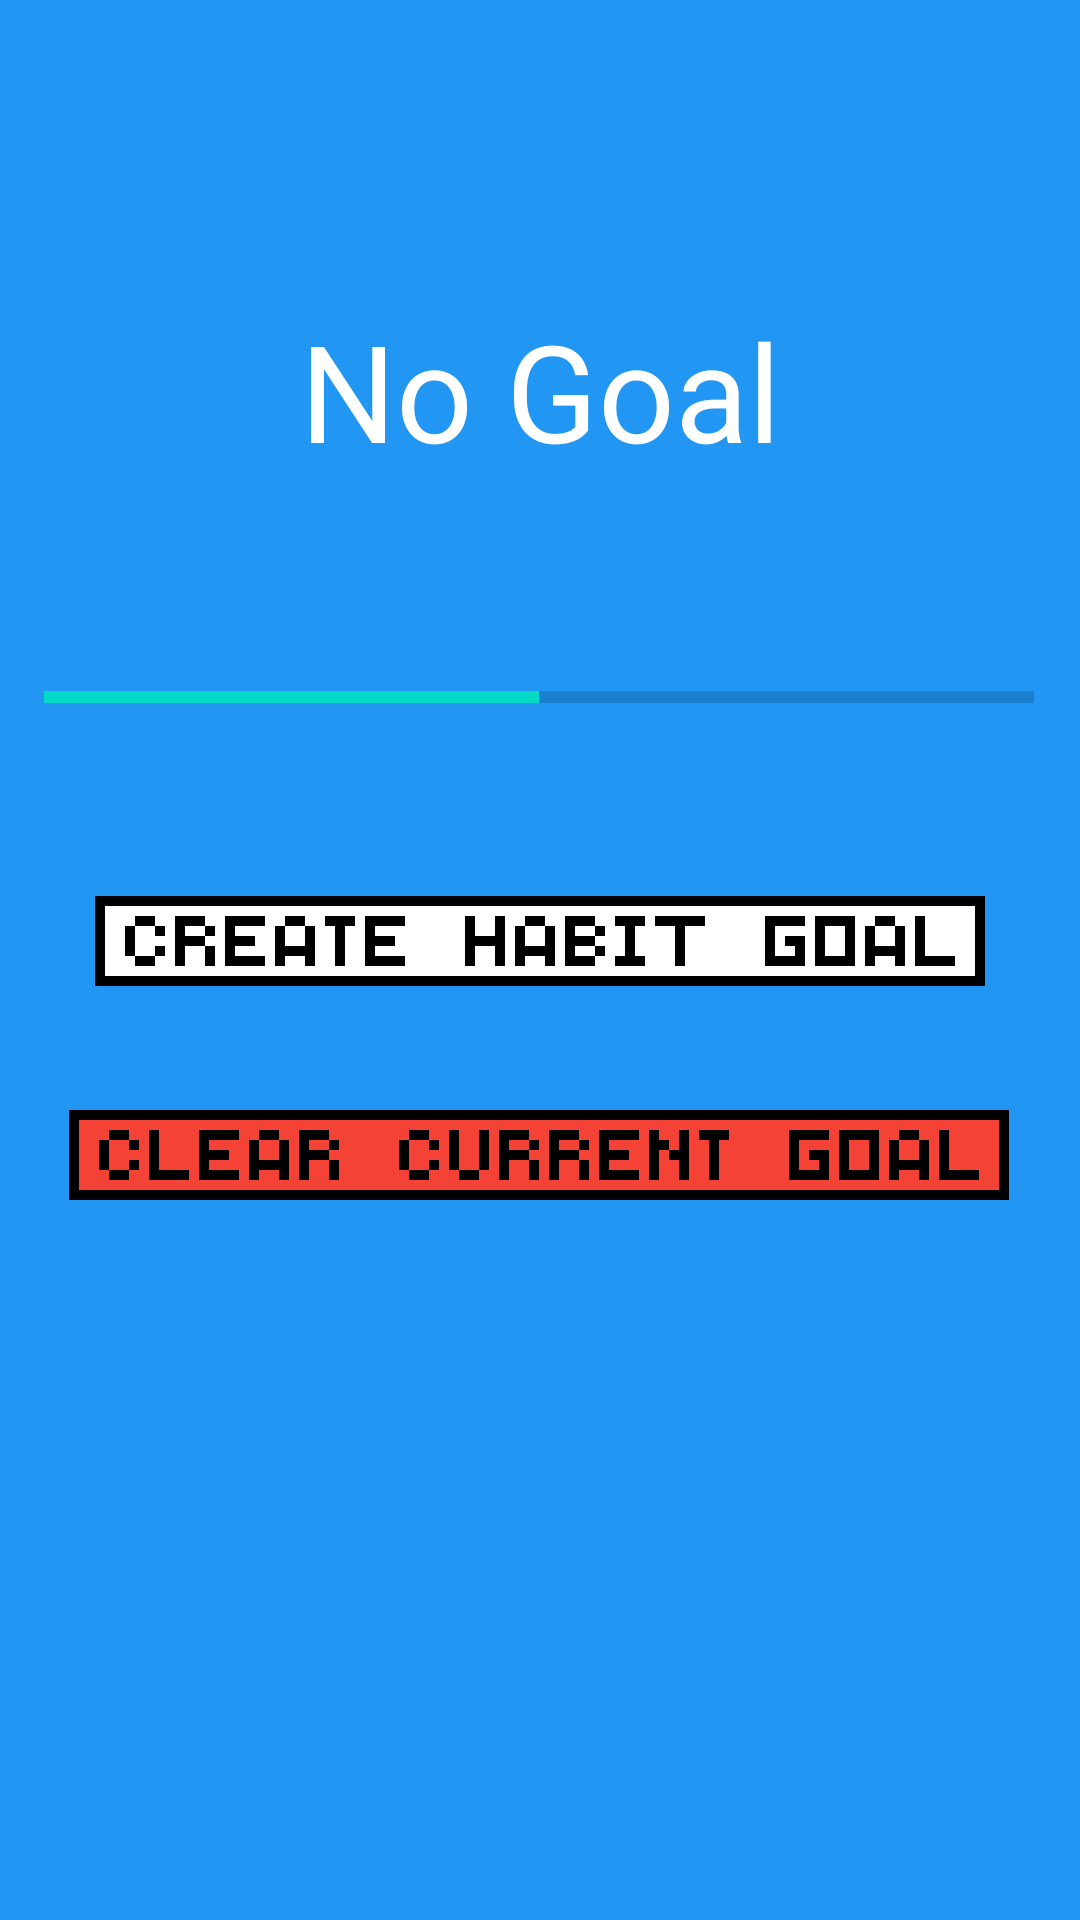

Write the Android layout XML for this screen, with the resource values it uses.
<!-- AndroidManifest.xml: application theme Theme.HealthPet -->
<!-- res/layout/activity_goal_detail.xml -->
<?xml version="1.0" encoding="utf-8"?>
<androidx.constraintlayout.widget.ConstraintLayout xmlns:android="http://schemas.android.com/apk/res/android"
    xmlns:app="http://schemas.android.com/apk/res-auto"
    xmlns:tools="http://schemas.android.com/tools"
    android:layout_width="match_parent"
    android:layout_height="match_parent"
    android:background="#2196F3"
    android:backgroundTint="#2196F3"
    android:id="@+id/goalDetailLayoutView">

    <TextView
        android:id="@+id/goalNameTextView"
        android:layout_width="0dp"
        android:layout_height="wrap_content"
        android:layout_marginTop="100dp"
        android:gravity="center"
        android:textColor="@color/white"
        android:textColorHighlight="@color/white"
        android:text="No Goal"
        android:textAppearance="@style/TextAppearance.AppCompat.Display2"
        app:layout_constraintEnd_toEndOf="parent"
        app:layout_constraintStart_toStartOf="parent"
        app:layout_constraintTop_toTopOf="parent" />



    <ProgressBar
        android:id="@+id/goalProgressBar"
        style="?android:attr/progressBarStyleHorizontal"
        android:layout_width="330dp"
        android:layout_height="25dp"
        android:layout_marginTop="60dp"
        android:progress="50"
        app:layout_constraintEnd_toEndOf="parent"
        app:layout_constraintHorizontal_bias="0.493"
        app:layout_constraintStart_toStartOf="parent"
        app:layout_constraintTop_toBottomOf="@+id/goalNameTextView"
        tools:visibility="invisible" />


    <ImageButton
        android:id="@+id/createHabitGoalButton"
        android:layout_width="360dp"
        android:layout_height="30dp"
        android:adjustViewBounds="true"
        android:background="@null"
        android:scaleType="fitCenter"
        app:layout_constraintBottom_toTopOf="@+id/clearCurrentGoalButton"
        app:layout_constraintEnd_toEndOf="parent"
        app:layout_constraintHorizontal_bias="0.49"
        app:layout_constraintStart_toStartOf="parent"
        app:layout_constraintTop_toBottomOf="@+id/goalProgressBar"
        app:layout_constraintVertical_bias="0.564"
        app:srcCompat="@drawable/createhabitbutton" />

    <ImageButton
        android:id="@+id/clearCurrentGoalButton"
        android:layout_width="wrap_content"
        android:layout_height="30dp"
        android:layout_marginBottom="240dp"
        android:adjustViewBounds="true"
        android:background="@null"
        android:scaleType="fitCenter"
        app:layout_constraintBottom_toBottomOf="parent"
        app:layout_constraintEnd_toEndOf="parent"
        app:layout_constraintHorizontal_bias="0.494"
        app:layout_constraintStart_toStartOf="parent"
        app:srcCompat="@drawable/clear_button"
        tools:visibility="invisible" />

</androidx.constraintlayout.widget.ConstraintLayout>
<!-- resources referenced by this layout -->
<resources>
  <!-- drawable clear_button: png bitmap (drawable-v24, 6698 bytes) -->
  <!-- drawable createhabitbutton: png bitmap (drawable-v24, 6015 bytes) -->
  <style name="Theme.HealthPet" parent="Theme.MaterialComponents.DayNight.DarkActionBar">
          
          <item name="colorPrimary">@color/purple_500</item>
          <item name="colorPrimaryVariant">@color/purple_700</item>
          <item name="colorOnPrimary">@color/white</item>
          
          <item name="colorSecondary">@color/teal_200</item>
          <item name="colorSecondaryVariant">@color/teal_700</item>
          <item name="colorOnSecondary">@color/black</item>
          
          <item name="android:statusBarColor" tools:targetApi="l">?attr/colorPrimaryVariant</item>
          
      </style>
  <!-- not gathered from this repository: default colours our renderer supplied (Android Studio template values) -->
  <color name="purple_500">#FF6200EE</color>
  <color name="purple_700">#FF3700B3</color>
  <color name="teal_200">#FF03DAC5</color>
  <color name="teal_700">#FF018786</color>
  <color name="black">#FF000000</color>
  <color name="white">#FFFFFFFF</color>
</resources>
